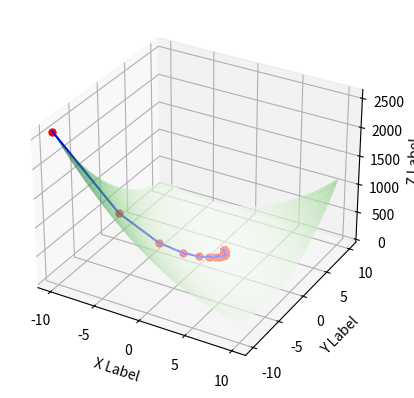

Reproduce this figure in Python.
import numpy as np
import matplotlib.pyplot as plt

#sphere function
# def f(x, y):
#     return x ** 2 + y ** 2
# 
# def fxder(x, y):
#     return 2*x
# 
# def fyder(x, y):
#     return 2*y

#booth function
def f(x, y):
    return (x + 2*y - 7)**2 + (2*x + y - 5)**2

def fxder(x, y):
    return 10*x + 8*y - 34

def fyder(x, y):
    return 10*y + 8*x - 38

#xvals = np.linspace(-6, 6, 30)
#yvals = np.linspace(-6, 6, 30)
xvals = np.linspace(-10, 10, 30)
yvals = np.linspace(-10, 10, 30)

X, Y = np.meshgrid(xvals, yvals)
Z = f(X, Y)

#plotting the function
fig = plt.figure()
ax = plt.axes(projection='3d')
ax.plot_surface(X, Y, Z, cmap='Greens', alpha=.65)
ax.set_xlabel('X Label')
ax.set_ylabel('Y Label')
ax.set_zlabel('Z Label')

#algorithm
x = -10
y = -10
z = f(x, y)
ax.plot(x, y, z, markerfacecolor='r', markeredgecolor='r', marker='o', markersize=5)
print("Initial guess: x =",x," y =",y," z =",z)

a=0.02 #learning rate
i=0
xarr=[]
yarr=[]
zarr=[]
xarr.append(x)
yarr.append(y)
zarr.append(z)
while z>0.0001:
    xnew=x-a*fxder(x, y)
    xarr.append(xnew)
    ynew=y-a*fyder(x, y)
    yarr.append(ynew)
    znew=f(xnew, ynew)
    zarr.append(znew)
    ax.plot(xnew, ynew, znew, markerfacecolor='r', markeredgecolor='r', marker='o', markersize=5)
    print("Iteration ",i,": x =",xnew," y =",ynew," z =",znew)
    if i==1000: #after a thousand iterations, stop
        break
    x=xnew
    y=ynew
    z=znew
    i+=1

ax.plot(xarr, yarr, zarr, color='b')
plt.show()